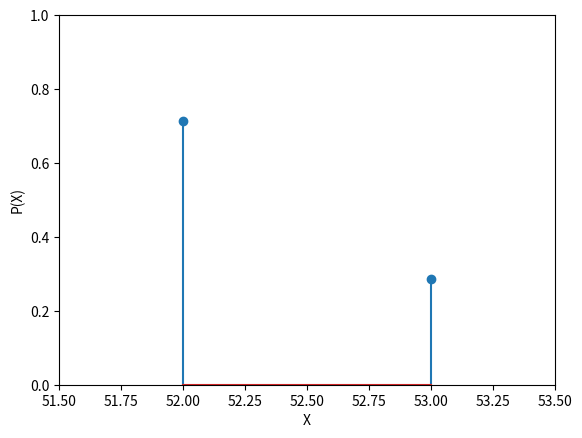

Recreate this plot in Python.
# -*- coding: utf-8 -*-
"""Assignment 2.ipynb

Automatically generated by Colaboratory.

Original file is located at
    https://colab.research.google.com/<link-removed>
"""

import matplotlib.pyplot as plt
import pylab


print("There are 52 complete weeks in a leap year")
a = 52
b = 7
c = a*b
d = 366 - c
e = d/b

print("So there will be 52 saturdays for sure")
print("Remaining days = 366 - 364 = 2 ")
print("So the probability of occurence of a  53rd Saturday is {0}".format(e))


cdf = [1-e,e]


X = [52,53]

 

# set the x axis and y axis limits

pylab.xlim([51.5,53.5])

pylab.ylim([0,1])

 



 

# Give x axis label for the stem plot

plt.xlabel('X')

 

# Give y axis label for the stem plot

plt.ylabel('P(X)')

 

# plot the stem plot using matplotlib

markerline, stemlines, baseline = plt.stem(X, cdf, '-')

 

# display the stem plot

plt.show()

